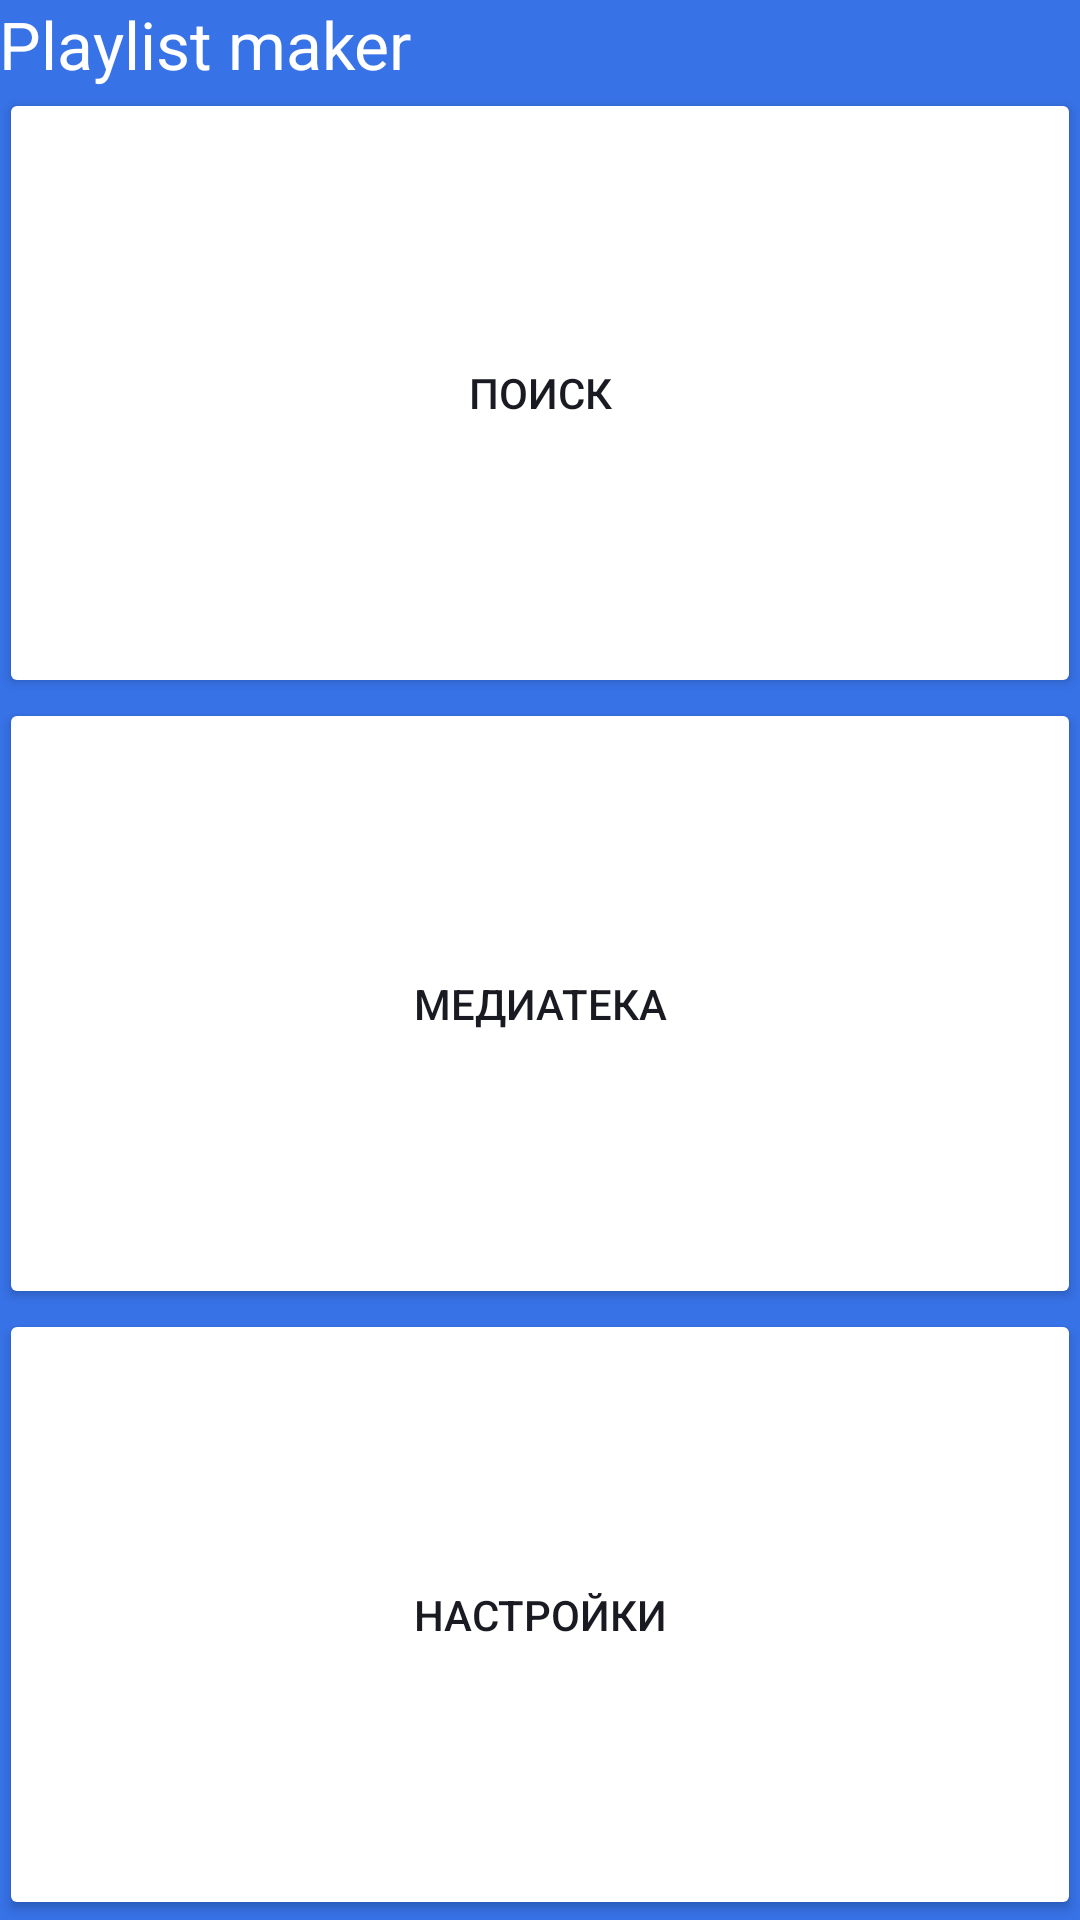

Here is an Android app screen rendered from its layout file. Give the layout XML and the strings, colors and styles it references.
<!-- AndroidManifest.xml: application theme Theme.PlaylistMaker -->
<!-- res/layout/activity_main.xml -->
<?xml version="1.0" encoding="utf-8"?>
<LinearLayout xmlns:android="http://schemas.android.com/apk/res/android"
    xmlns:app="http://schemas.android.com/apk/res-auto"
    android:layout_width="match_parent"
    android:layout_height="match_parent"
    android:background="@color/YP_blue"
    android:orientation="vertical"
    android:padding="@dimen/screen_padding">

    <FrameLayout
        android:layout_width="match_parent"
        android:layout_height="wrap_content">

        <TextView
            android:layout_width="wrap_content"
            android:layout_height="wrap_content"
            android:layout_gravity="start"
            android:text="@string/app_name"
            android:textColor="@color/white"
            android:textSize="@dimen/title_text_size"/>

    </FrameLayout>

    <LinearLayout
        android:layout_width="match_parent"
        android:layout_height="match_parent"
        android:layout_marginTop="@dimen/top_margin_large"
        android:orientation="vertical">

        <Button
            android:id="@+id/search_button"
            android:layout_width="match_parent"
            android:layout_height="0dp"
            android:layout_weight="1"
            android:layout_marginHorizontal="@dimen/button_margin_horizontal"
            android:backgroundTint="@color/white"
            android:text="@string/search"
            android:textColor="@color/YP_black"
            app:icon="@drawable/vector_search"
            app:iconGravity="textStart"
            app:iconTint="@color/YP_black"
            app:cornerRadius="@dimen/button_corner_radius" />

        <Button
            android:id="@+id/media_button"
            android:layout_width="match_parent"
            android:layout_height="0dp"
            android:layout_weight="1"
            android:layout_marginHorizontal="@dimen/button_margin_horizontal"
            android:backgroundTint="@color/white"
            android:text="@string/media"
            android:textColor="@color/YP_black"
            app:icon="@drawable/vector_media"
            app:iconGravity="textStart"
            app:iconTint="@color/YP_black"
            app:cornerRadius="@dimen/button_corner_radius"/>

        <Button
            android:id="@+id/settings_button"
            android:layout_width="match_parent"
            android:layout_height="0dp"
            android:layout_weight="1"
            android:layout_marginHorizontal="@dimen/button_margin_horizontal"
            android:backgroundTint="@color/white"
            android:text="@string/settings"
            android:textColor="@color/YP_black"
            app:icon="@drawable/vector_settings"
            app:iconGravity="textStart"
            app:iconTint="@color/YP_black"
            app:cornerRadius="@dimen/button_corner_radius"/>

    </LinearLayout>

</LinearLayout>
<!-- resources referenced by this layout -->
<resources>
  <color name="YP_black">#1A1B22</color>
  <color name="YP_blue">#3772E7</color>
  <color name="white">#FFFFFFFF</color>
  <dimen name="button_corner_radius">16dp</dimen>
  <dimen name="title_text_size">22sp</dimen>
  <string name="app_name">Playlist maker</string>
  <string name="media">Медиатека</string>
  <string name="search">Поиск</string>
  <string name="settings">Настройки</string>
  <style name="Theme.PlaylistMaker" parent="Theme.MaterialComponents.DayNight.NoActionBar">
          <item name="android:windowBackground">@color/background</item>
          <item name="colorPrimary">@color/accent</item>
      </style>
  <color name="background">@color/YP_white</color>
  <color name="accent">@color/YP_blue</color>
  <color name="YP_white">#FFFFFF</color>
</resources>
